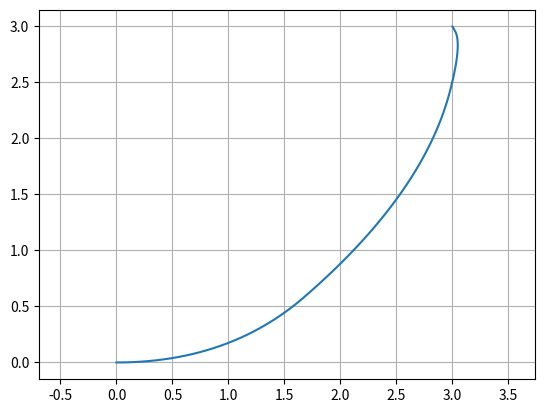
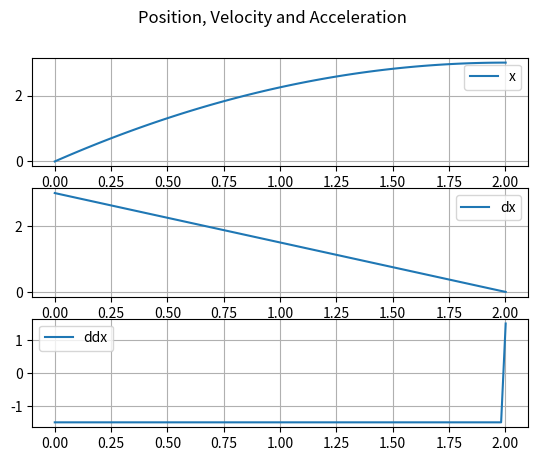

Source code (Python) for these figures, in order:
import numpy as np


class BangBang1D:
    def __init__(self):
        self.parts = []

    def vel_change_to_zero(self, s0, v0, a_max):
        a = a_max if 0 >= v0 else -a_max
        t = -v0 / a
        return s0 + 0.5 * v0 * t

    def get_duration(self):
        return self.parts[-1][-1]

    def get_pos_vel_acc(self, t):
        t = np.clip(t, 0, self.get_duration())
        t_start = 0

        for part in self.parts:
            if t <= part[-1]:
                t -= t_start
                return (
                    part[0] + part[1] * t + 0.5 * part[2] * t * t,
                    part[1] + part[2] * t,
                    part[2],
                )
            t_start = part[-1]

    def vel_tri_to_zero(self, s0, v0, v1, a_max):
        if v1 >= v0:
            a1 = a_max
            a2 = -a_max
        else:
            a1 = -a_max
            a2 = a_max

        t1 = (v1 - v0) / a1
        s1 = s0 + (0.5 * (v0 + v1) * t1)

        t2 = -v1 / a2
        return s1 + 0.5 * v1 * t2

    def calc_triangular(self, s0, v0, s2, a):
        if a > 0:
            sq = ((a * (s2 - s0)) + (0.5 * v0 * v0)) / (a * a)
        else:
            sq = ((-a * (s0 - s2)) + (0.5 * v0 * v0)) / (a * a)

        if sq > 0:
            t2 = np.sqrt(sq)
        else:
            t2 = 0

        v1 = a * t2
        t1 = (v1 - v0) / a
        s1 = s0 + ((v0 + v1) * 0.5 * t1)

        self.parts = [[s0, v0, a, t1], [s1, v1, -a, t1 + t2]]

    def calc_trapezoidal(self, s0, v0, v1, s3, aMax):
        a1 = -aMax if v0 > v1 else aMax
        a3 = -aMax if v1 > 0 else aMax

        t1 = (v1 - v0) / a1
        v2 = v1
        t3 = -v2 / a3

        s1 = s0 + (0.5 * (v0 + v1) * t1)
        s2 = s3 - (0.5 * v2 * t3)
        t2 = (s2 - s1) / v1

        self.parts = [
            [s0, v0, a1, t1],
            [s1, v1, 0, t1 + t2],
            [s2, v2, a3, t1 + t2 + t3],
        ]

    def generate(self, x0, xd0, x_target, xdMax, xddMax):
        s_max_brake = self.vel_change_to_zero(x0, xd0, xddMax)

        if s_max_brake < x_target:
            s_end = self.vel_tri_to_zero(x0, xd0, xdMax, xddMax)
            if s_end >= x_target:
                self.calc_triangular(x0, xd0, x_target, xddMax)
            else:
                self.calc_trapezoidal(x0, xd0, xdMax, x_target, xddMax)
        else:
            s_end = self.vel_tri_to_zero(x0, xd0, -xdMax, xddMax)
            if s_end <= x_target:
                self.calc_triangular(x0, xd0, x_target, -xddMax)
            else:
                self.calc_trapezoidal(x0, xd0, -xdMax, x_target, xddMax)


class BangBang2D:
    def __init__(self):
        self.x = BangBang1D()
        self.y = BangBang1D()

    def generate(self, s0, s1, v0, vmax, acc, accuracy=1e-2):
        inc = np.pi / 8
        alpha = np.pi / 4

        while inc >= 1e-7:
            c = np.cos(alpha)
            s = np.sin(alpha)

            # print((s0[0], v0[0], s1[0], c * vmax, c * acc))
            self.x.generate(s0[0], v0[0], s1[0], c * vmax, c * acc)
            self.y.generate(s0[1], v0[1], s1[1], s * vmax, s * acc)

            diff = abs(self.x.get_duration() - self.y.get_duration())
            if diff < accuracy:
                break
            else:
                if self.x.get_duration() < self.y.get_duration():
                    alpha += inc
                else:
                    alpha -= inc
                inc /= 2

    def get_duration(self):
        return max(self.x.get_duration(), self.y.get_duration())

    def get_pos_vel_acc(self, t):
        return np.array([self.x.get_pos_vel_acc(t), self.y.get_pos_vel_acc(t)]).T


if __name__ == "__main__":
    bb = BangBang2D()
    bb.generate([0.0, 0.0], [3.0, 3.0], [3.0, 0.0], 2.0, 3.0)

    ts = np.linspace(0, bb.get_duration(), 100)
    xs = [bb.get_pos_vel_acc(t)[0][0] for t in ts]
    ys = [bb.get_pos_vel_acc(t)[0][1] for t in ts]
    
    import matplotlib.pyplot as plt
    
    # plt.plot(ts, xs)
    plt.plot(xs, ys)
    plt.axis("equal")
    plt.grid()
    plt.show()

    bb = BangBang1D()
    bb.generate(0.0, 3.0, 3.0, 0.9999997837782594, 1.499999675667389)

    ts = np.linspace(0, bb.get_duration(), 100)

    import matplotlib.pyplot as plt

    fig, axs = plt.subplots(3)
    fig.suptitle("Position, Velocity and Acceleration")

    axs[0].plot(ts, [bb.get_pos_vel_acc(t)[0] for t in ts], label="x")
    axs[0].legend()
    axs[0].grid()

    axs[1].plot(ts, [bb.get_pos_vel_acc(t)[1] for t in ts], label="dx")
    axs[1].legend()
    axs[1].grid()

    axs[2].plot(ts, [bb.get_pos_vel_acc(t)[2] for t in ts], label="ddx")
    axs[2].legend()
    axs[2].grid()

    plt.show()
